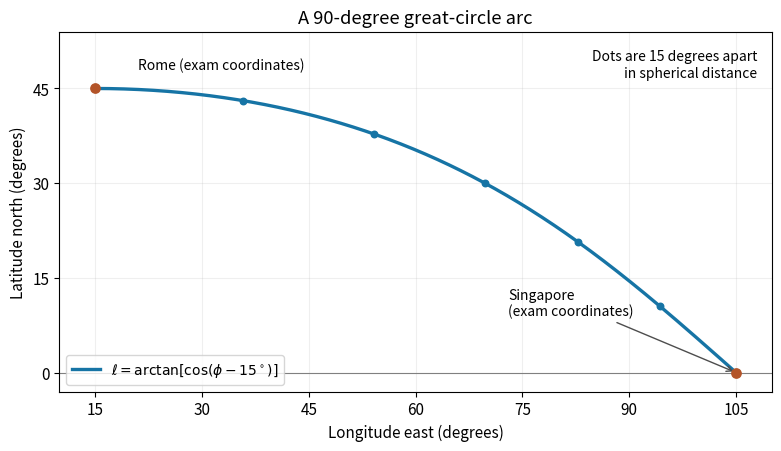

This chart was generated by the following Python code: (Note: this script raises an exception after producing the figure.)
"""Original great-circle route plot; Python 3.14, NumPy 2.3, Matplotlib 3.10.

Uses the rounded exam coordinates, not modern city coordinates.
Run from the desired output directory; the PNG is written in the current directory.
"""
from pathlib import Path

import matplotlib
matplotlib.use("Agg")
import matplotlib.pyplot as plt
import numpy as np


def main():
    plt.rcParams.update({"font.size": 11, "figure.facecolor": "white", "axes.facecolor": "white"})
    phi_a, phi_b = np.deg2rad([15, 105])
    a = np.array([np.cos(phi_a), np.sin(phi_a), 1.0])/np.sqrt(2)
    b = np.array([np.cos(phi_b), np.sin(phi_b), 0.0])
    s = np.linspace(0, np.pi/2, 500)
    points = np.cos(s)[:, None]*a + np.sin(s)[:, None]*b
    lon = np.rad2deg(np.arctan2(points[:, 1], points[:, 0]))
    lat = np.rad2deg(np.arcsin(points[:, 2]))
    fig, ax = plt.subplots(figsize=(7.7, 4.4), dpi=120, layout="constrained")
    ax.plot(lon, lat, color="#1674a5", lw=2.4, label=r"$\ell=\arctan[\cos(\phi-15^\circ)]$")
    tick_s = np.linspace(0, np.pi/2, 7)
    ticks = np.cos(tick_s)[:, None]*a + np.sin(tick_s)[:, None]*b
    tick_lon = np.rad2deg(np.arctan2(ticks[:, 1], ticks[:, 0]))
    tick_lat = np.rad2deg(np.arcsin(ticks[:, 2]))
    ax.scatter(tick_lon, tick_lat, s=22, color="#1674a5", zorder=3)
    ax.scatter([15, 105], [45, 0], color="#b35428", s=45, zorder=4)
    ax.annotate("Rome (exam coordinates)", (15, 45), (21, 48), fontsize=10)
    ax.annotate("Singapore\n(exam coordinates)", (105, 0), (73, 9), fontsize=10,
                arrowprops={"arrowstyle": "->", "color": "0.3"})
    ax.axhline(0, color="0.5", lw=0.8)
    ax.set(xlim=(10, 110), ylim=(-3, 54), xlabel="Longitude east (degrees)",
           ylabel="Latitude north (degrees)", title="A 90-degree great-circle arc")
    ax.set_xticks(np.arange(15, 106, 15))
    ax.set_yticks(np.arange(0, 46, 15))
    ax.grid(alpha=0.2)
    ax.legend(loc="lower left", fontsize=10)
    ax.text(0.98, 0.95, "Dots are 15 degrees apart\nin spherical distance", ha="right", va="top",
            transform=ax.transAxes, fontsize=10)
    fig.savefig(Path(__file__).with_suffix(".png").name, facecolor="white", transparent=False)
    plt.close(fig)


if __name__ == "__main__":
    main()
